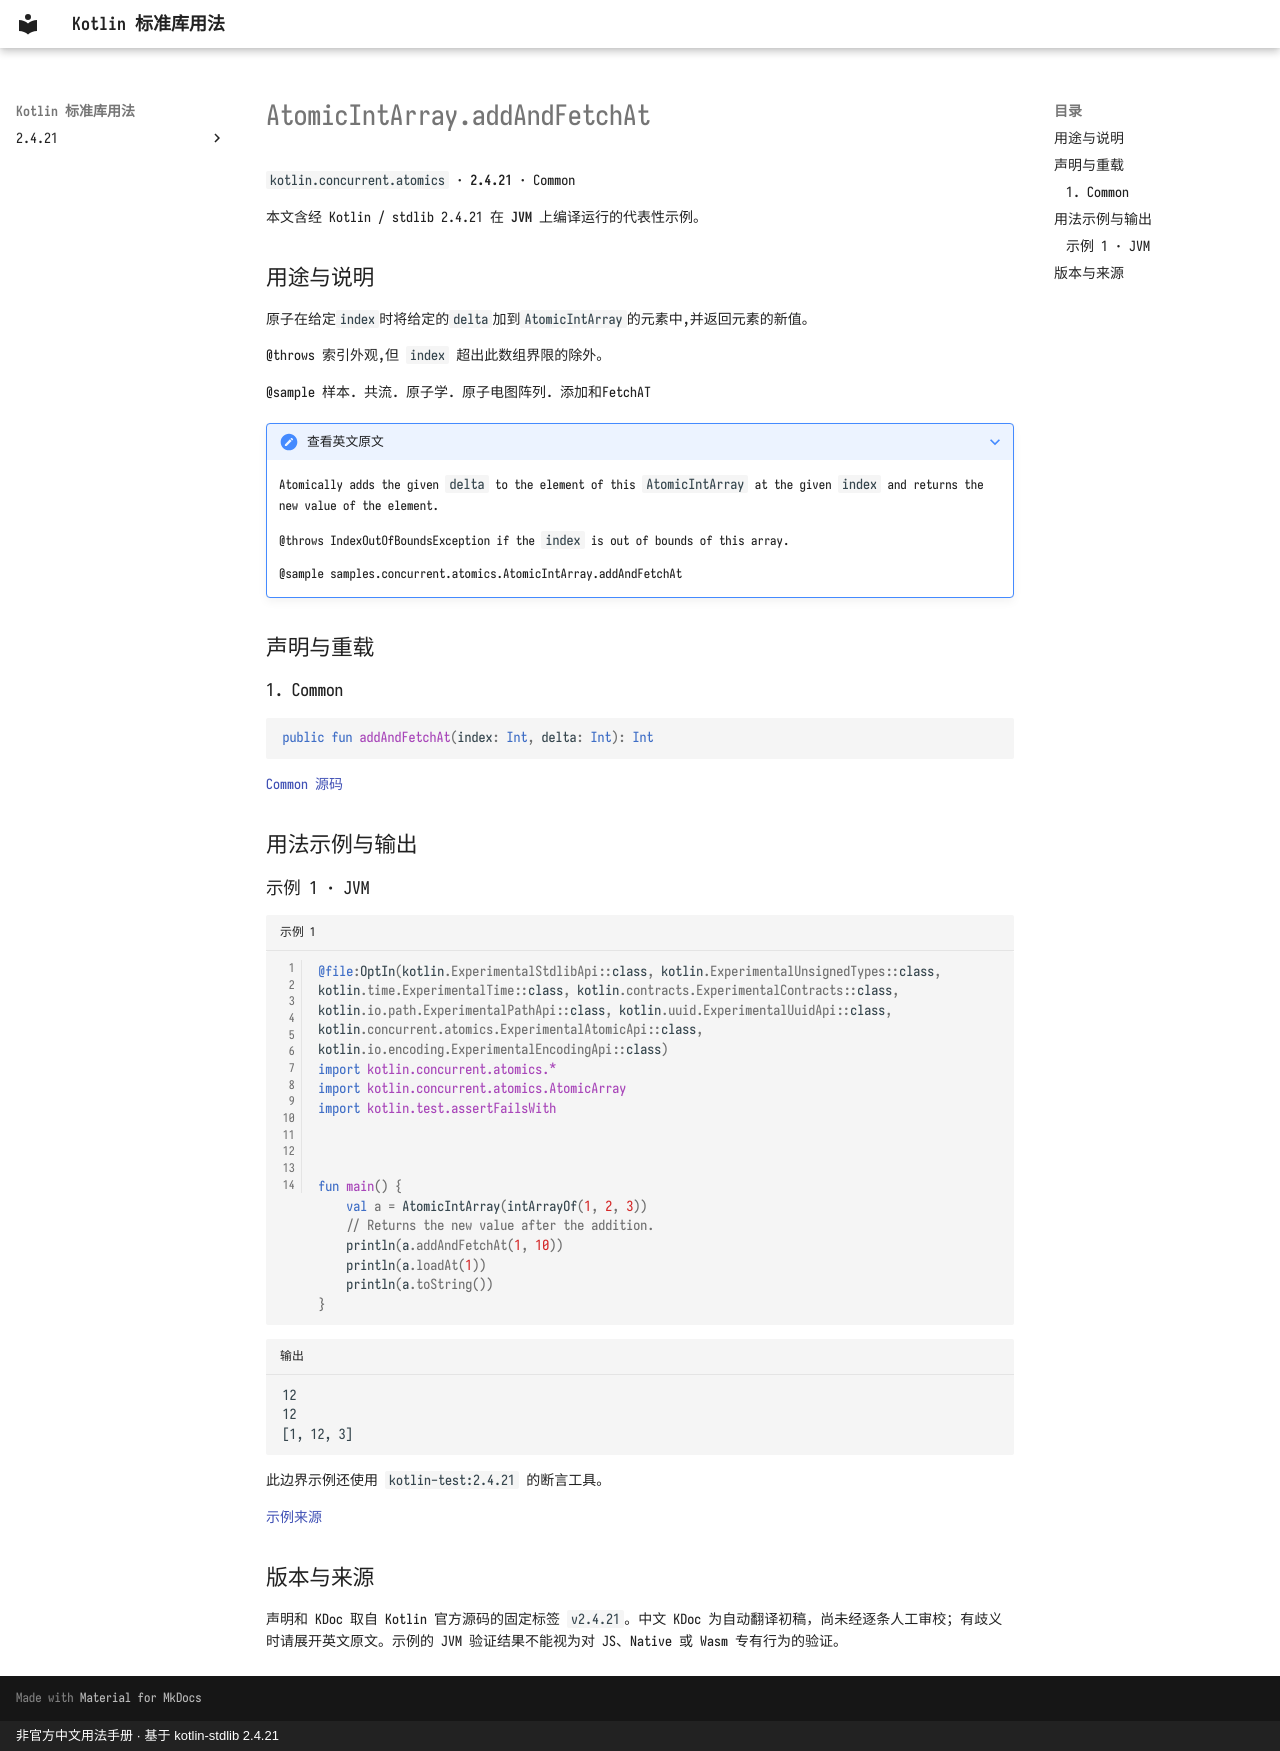

repository: oooooooko/kotlin-stdlib-docs · page: zh/api/kotlin.concurrent.atomics/atomicintarray-addandfetchat--2cbbbbe5/index.html · generator: mkdocs · copyright: 非官方中文用法手册 · 基于 kotlin-stdlib 2.4.21

# AtomicIntArray.addAndFetchAt

`kotlin.concurrent.atomics` · **2.4.21** · Common

本文含经 Kotlin / stdlib 2.4.21 在 **JVM** 上编译运行的代表性示例。

## 用途与说明

原子在给定`index`时将给定的`delta`加到`AtomicIntArray`的元素中,并返回元素的新值。

@throws 索引外观,但 `index` 超出此数组界限的除外。

@sample 样本. 共流. 原子学. 原子电图阵列. 添加和FetchAT

??? note "查看英文原文"

    Atomically adds the given `delta` to the element of this `AtomicIntArray` at the given `index` and returns the new value of the element.
    
    @throws IndexOutOfBoundsException if the `index` is out of bounds of this array.
    
    @sample samples.concurrent.atomics.AtomicIntArray.addAndFetchAt

## 声明与重载

### 1. Common

```kotlin
public fun addAndFetchAt(index: Int, delta: Int): Int
```

[Common 源码](https://github.com/JetBrains/kotlin/blob/v2.4.21/libraries/stdlib/src/kotlin/concurrent/atomics/AtomicArrays.common.kt#L119)

## 用法示例与输出

### 示例 1 · JVM

```kotlin title="示例 1" linenums="1"
@file:OptIn(kotlin.ExperimentalStdlibApi::class, kotlin.ExperimentalUnsignedTypes::class, kotlin.time.ExperimentalTime::class, kotlin.contracts.ExperimentalContracts::class, kotlin.io.path.ExperimentalPathApi::class, kotlin.uuid.ExperimentalUuidApi::class, kotlin.concurrent.atomics.ExperimentalAtomicApi::class, kotlin.io.encoding.ExperimentalEncodingApi::class)
import kotlin.concurrent.atomics.*
import kotlin.concurrent.atomics.AtomicArray
import kotlin.test.assertFailsWith



fun main() {
    val a = AtomicIntArray(intArrayOf(1, 2, 3))
    // Returns the new value after the addition.
    println(a.addAndFetchAt(1, 10))
    println(a.loadAt(1))
    println(a.toString())
}
```

```text title="输出"
12
12
[1, 12, 3]
```

此边界示例还使用 `kotlin-test:2.4.21` 的断言工具。

[示例来源](https://github.com/JetBrains/kotlin/blob/v2.4.21/libraries/stdlib/samples/test/samples/concurrent/atomics/atomicArrays.kt#L100)

## 版本与来源

声明和 KDoc 取自 Kotlin 官方源码的固定标签 `v2.4.21`。中文 KDoc 为自动翻译初稿，尚未经逐条人工审校；有歧义时请展开英文原文。示例的 JVM 验证结果不能视为对 JS、Native 或 Wasm 专有行为的验证。
